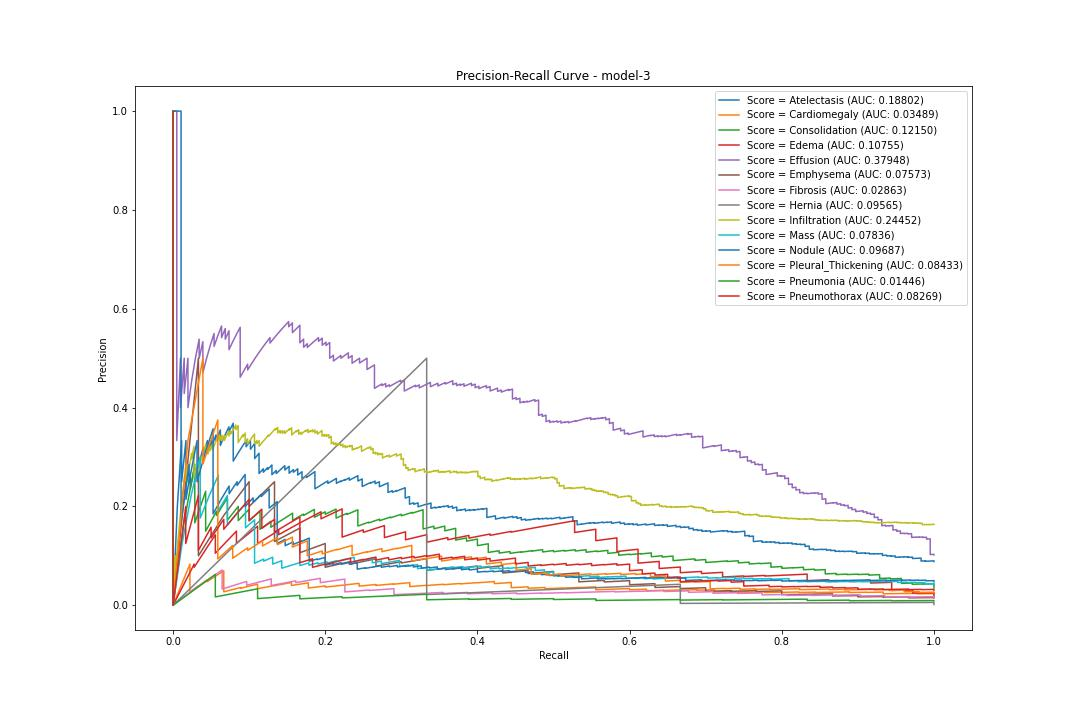

The data file committed next to this chart (first rows):
pr, rc, threshold
Atelectasis, 0.0885, 1.0, 0.007339
Atelectasis, 0.08854, 1.0, 0.007768
Atelectasis, 0.08859, 1.0, 0.01068
Atelectasis, 0.08863, 1.0, 0.01268
Atelectasis, 0.08868, 1.0, 0.01269
Atelectasis, 0.08872, 1.0, 0.01277
Atelectasis, 0.08877, 1.0, 0.01284
Atelectasis, 0.08881, 1.0, 0.01367
Atelectasis, 0.08886, 1.0, 0.014
Atelectasis, 0.0889, 1.0, 0.01413
Atelectasis, 0.08894, 1.0, 0.01475
Atelectasis, 0.08899, 1.0, 0.01536
Atelectasis, 0.08903, 1.0, 0.01625
Atelectasis, 0.08908, 1.0, 0.01643
Atelectasis, 0.08912, 1.0, 0.01678
Atelectasis, 0.08917, 1.0, 0.01727
Atelectasis, 0.08921, 1.0, 0.01788
Atelectasis, 0.08926, 1.0, 0.01796
Atelectasis, 0.0893, 1.0, 0.01813
Atelectasis, 0.08935, 1.0, 0.01831
Atelectasis, 0.08939, 1.0, 0.01849
Atelectasis, 0.08944, 1.0, 0.01883
Atelectasis, 0.08948, 1.0, 0.01908
Atelectasis, 0.08953, 1.0, 0.01954
Atelectasis, 0.08957, 1.0, 0.01965
Atelectasis, 0.08962, 1.0, 0.01994
Atelectasis, 0.08967, 1.0, 0.02092
Atelectasis, 0.08971, 1.0, 0.02101
Atelectasis, 0.08976, 1.0, 0.02119
Atelectasis, 0.0898, 1.0, 0.02143
Atelectasis, 0.08985, 1.0, 0.02176
Atelectasis, 0.08989, 1.0, 0.02198
Atelectasis, 0.08994, 1.0, 0.02202
Atelectasis, 0.08948, 0.9944, 0.02244
Atelectasis, 0.08952, 0.9944, 0.02247
Atelectasis, 0.08906, 0.9887, 0.02271
Atelectasis, 0.0891, 0.9887, 0.0229
Atelectasis, 0.08915, 0.9887, 0.02315
Atelectasis, 0.08919, 0.9887, 0.02326
Atelectasis, 0.08924, 0.9887, 0.02338
Atelectasis, 0.08929, 0.9887, 0.02347
Atelectasis, 0.08933, 0.9887, 0.02369
Atelectasis, 0.08938, 0.9887, 0.02403
Atelectasis, 0.08942, 0.9887, 0.02419
Atelectasis, 0.08947, 0.9887, 0.02422
Atelectasis, 0.08951, 0.9887, 0.02429
Atelectasis, 0.08956, 0.9887, 0.02442
Atelectasis, 0.08961, 0.9887, 0.02456
Atelectasis, 0.08965, 0.9887, 0.0247
Atelectasis, 0.0897, 0.9887, 0.02503
Atelectasis, 0.08974, 0.9887, 0.02519
Atelectasis, 0.08979, 0.9887, 0.02549
Atelectasis, 0.08984, 0.9887, 0.02563
Atelectasis, 0.08988, 0.9887, 0.0261
Atelectasis, 0.08993, 0.9887, 0.02639
Atelectasis, 0.08997, 0.9887, 0.0265
Atelectasis, 0.08951, 0.9831, 0.02662
Atelectasis, 0.08955, 0.9831, 0.02676
Atelectasis, 0.0896, 0.9831, 0.02731
Atelectasis, 0.08964, 0.9831, 0.02781
... 27,937 more rows
